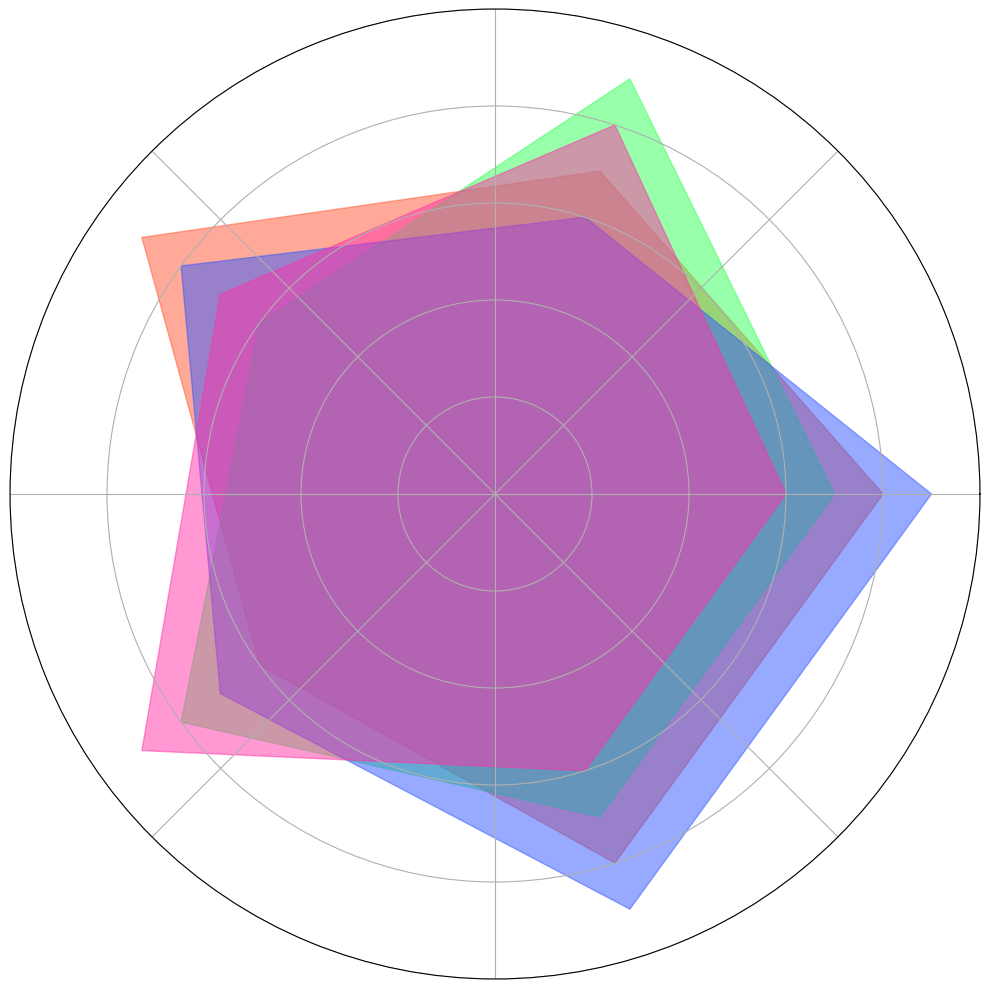

This chart was generated by the following Python code:
import numpy as np
import matplotlib.pyplot as plt
from math import pi

skills = ['Leadership', 'Technical Expertise', 'Physical Fitness', 'Medical Knowledge', 'Problem Solving']
num_skills = len(skills)

teams_scores = {
    'Alpha Centauri': [8, 7, 9, 6, 8],
    'Galactic Voyagers': [7, 9, 6, 8, 7],
    'Solar Pioneers': [9, 6, 8, 7, 9],
    'Lunar Legends': [6, 8, 7, 9, 6],
}

fig, ax = plt.subplots(figsize=(10, 10), subplot_kw=dict(polar=True))

angles = np.linspace(0, 2 * pi, num_skills, endpoint=False).tolist()
angles += angles[:1]

colors = ['#ff5733', '#33ff57', '#3357ff', '#ff33a8']
for idx, (team, scores) in enumerate(teams_scores.items()):
    scores += scores[:1]
    ax.fill(angles, scores, alpha=0.5, color=colors[idx])

ax.set_yticklabels([])  
ax.set_xticklabels([])  

plt.ylim(0, 10)

plt.tight_layout()

plt.show()
